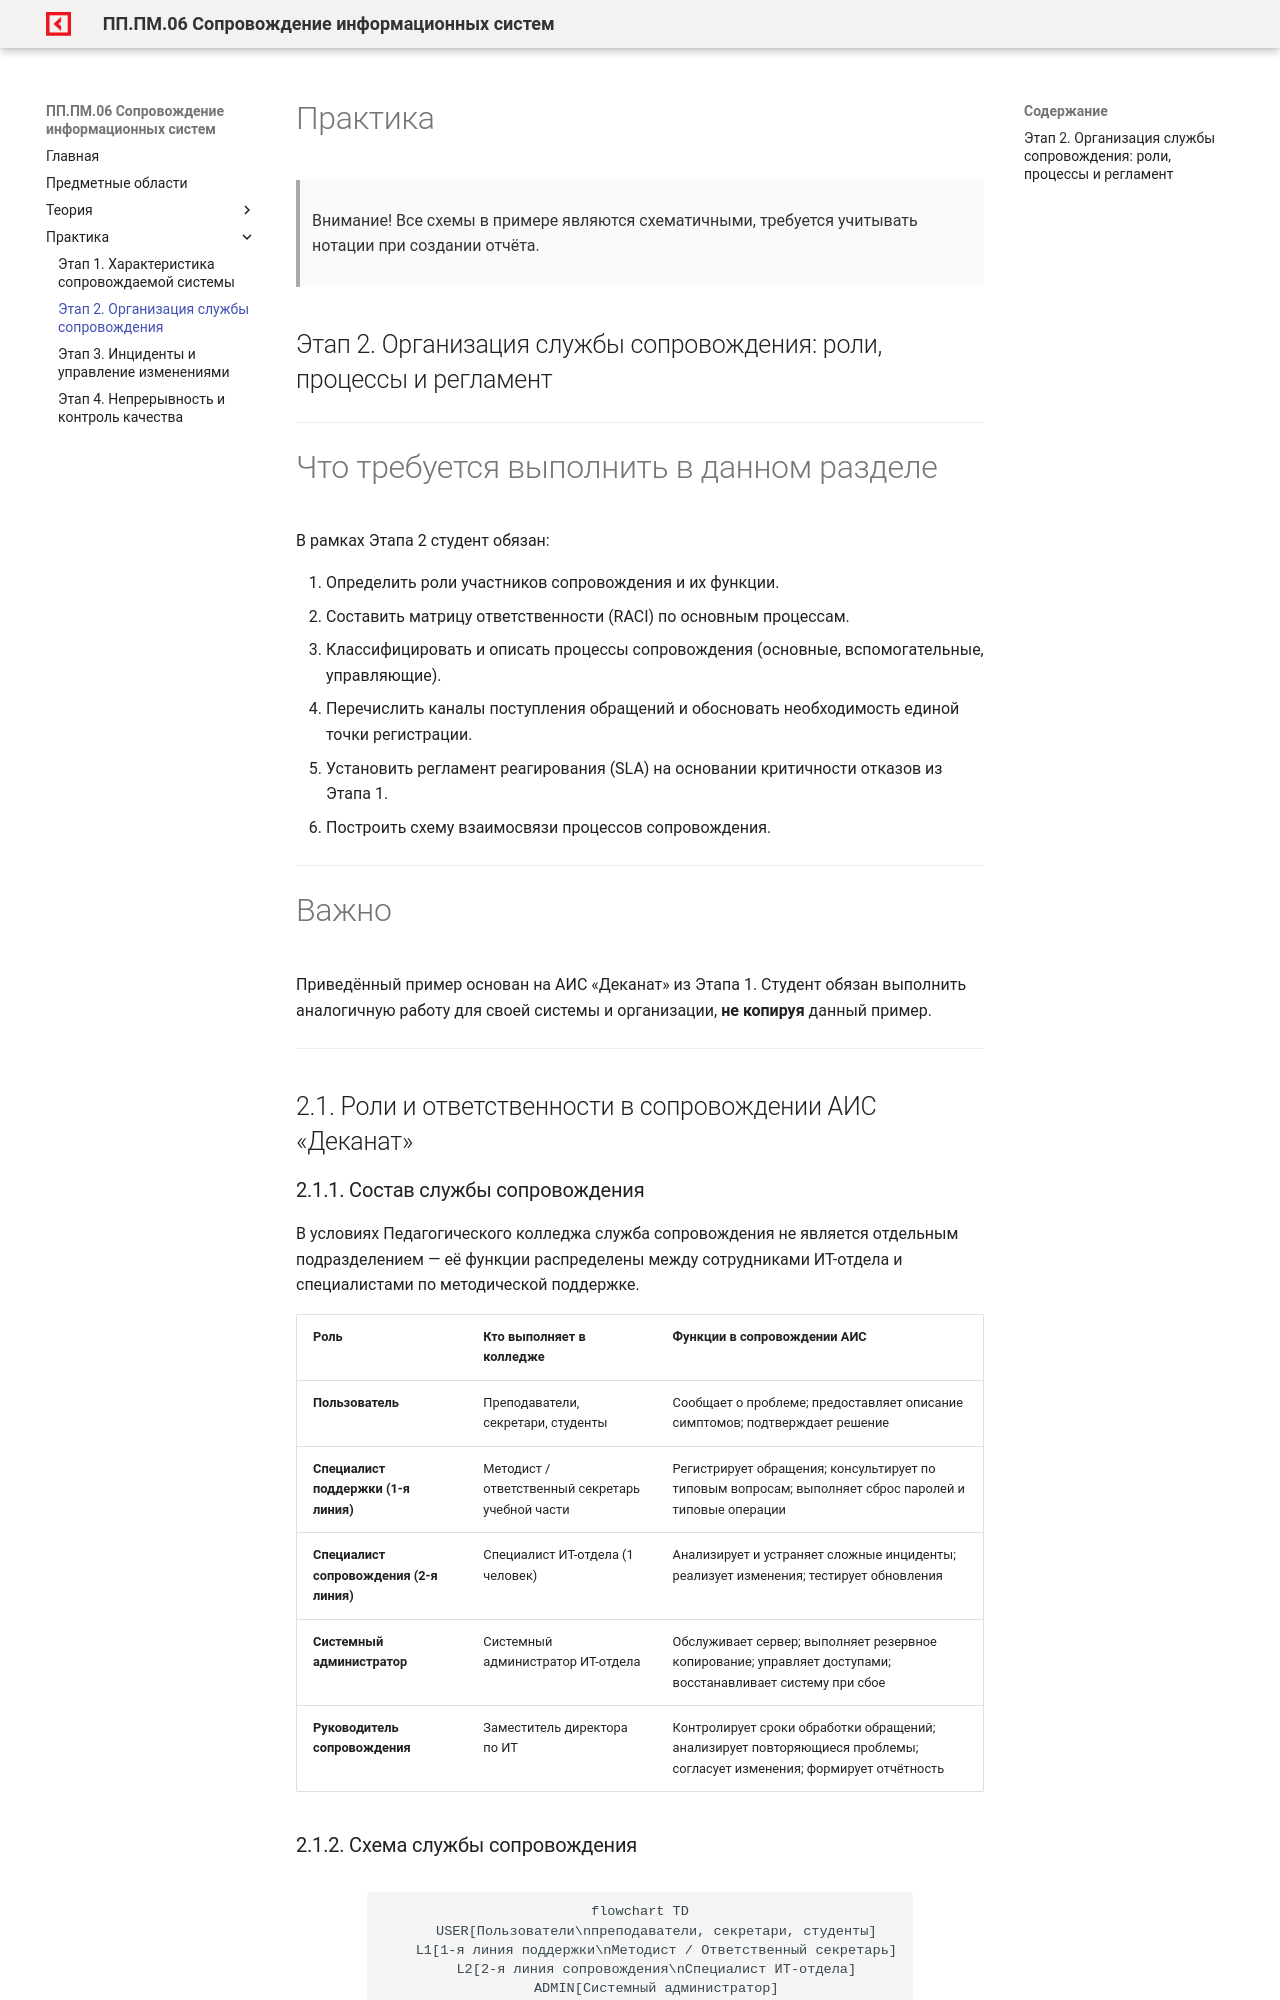

repository: OlgaKraven/DKIP.PP.PM.06-method8cem · page: practice/stage2.html · generator: mkdocs

# Практика

> Внимание! Все схемы в примере являются схематичными, требуется учитывать нотации при создании отчёта.

## Этап 2. Организация службы сопровождения: роли, процессы и регламент

---

# Что требуется выполнить в данном разделе

В рамках Этапа 2 студент обязан:

1. Определить роли участников сопровождения и их функции.
2. Составить матрицу ответственности (RACI) по основным процессам.
3. Классифицировать и описать процессы сопровождения (основные, вспомогательные, управляющие).
4. Перечислить каналы поступления обращений и обосновать необходимость единой точки регистрации.
5. Установить регламент реагирования (SLA) на основании критичности отказов из Этапа 1.
6. Построить схему взаимосвязи процессов сопровождения.

---

# Важно

Приведённый пример основан на АИС «Деканат» из Этапа 1. Студент обязан выполнить аналогичную работу для своей системы и организации, **не копируя** данный пример.

---

## 2.1. Роли и ответственности в сопровождении АИС «Деканат»

### 2.1.1. Состав службы сопровождения

В условиях Педагогического колледжа служба сопровождения не является отдельным подразделением — её функции распределены между сотрудниками ИТ-отдела и специалистами по методической поддержке.

| Роль | Кто выполняет в колледже | Функции в сопровождении АИС |
|------|--------------------------|------------------------------|
| **Пользователь** | Преподаватели, секретари, студенты | Сообщает о проблеме; предоставляет описание симптомов; подтверждает решение |
| **Специалист поддержки (1-я линия)** | Методист / ответственный секретарь учебной части | Регистрирует обращения; консультирует по типовым вопросам; выполняет сброс паролей и типовые операции |
| **Специалист сопровождения (2-я линия)** | Специалист ИТ-отдела (1 человек) | Анализирует и устраняет сложные инциденты; реализует изменения; тестирует обновления |
| **Системный администратор** | Системный администратор ИТ-отдела | Обслуживает сервер; выполняет резервное копирование; управляет доступами; восстанавливает систему при сбое |
| **Руководитель сопровождения** | Заместитель директора по ИТ | Контролирует сроки обработки обращений; анализирует повторяющиеся проблемы; согласует изменения; формирует отчётность |
